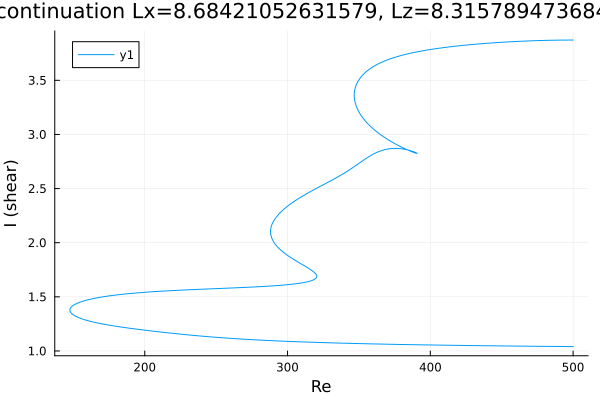

Data behind this chart, as committed beside it:
Re, shear
500.0, 3.872
499, 3.872
497.6, 3.872
496.2, 3.872
494.8, 3.872
493.4, 3.872
492, 3.871
490.5, 3.871
489.1, 3.871
487.7, 3.871
486.3, 3.87
484.9, 3.87
483.5, 3.87
482.1, 3.869
480.6, 3.869
479.2, 3.868
477.8, 3.868
476.4, 3.867
475, 3.867
473.6, 3.866
472.2, 3.865
470.7, 3.865
469.3, 3.864
467.9, 3.863
466.5, 3.863
465.1, 3.862
463.7, 3.861
462.3, 3.86
460.8, 3.859
459.4, 3.858
458, 3.857
456.6, 3.856
455.2, 3.855
453.8, 3.854
452.4, 3.853
450.9, 3.852
449.5, 3.851
448.1, 3.85
446.7, 3.849
445.3, 3.847
443.9, 3.846
442.5, 3.845
441, 3.843
439.6, 3.842
438.2, 3.841
436.8, 3.839
435.4, 3.838
434, 3.836
432.6, 3.834
431.1, 3.833
429.7, 3.831
428.3, 3.83
426.9, 3.828
425.5, 3.826
424.1, 3.824
422.7, 3.822
421.2, 3.82
419.8, 3.818
418.4, 3.816
417, 3.814
... 806 more rows
